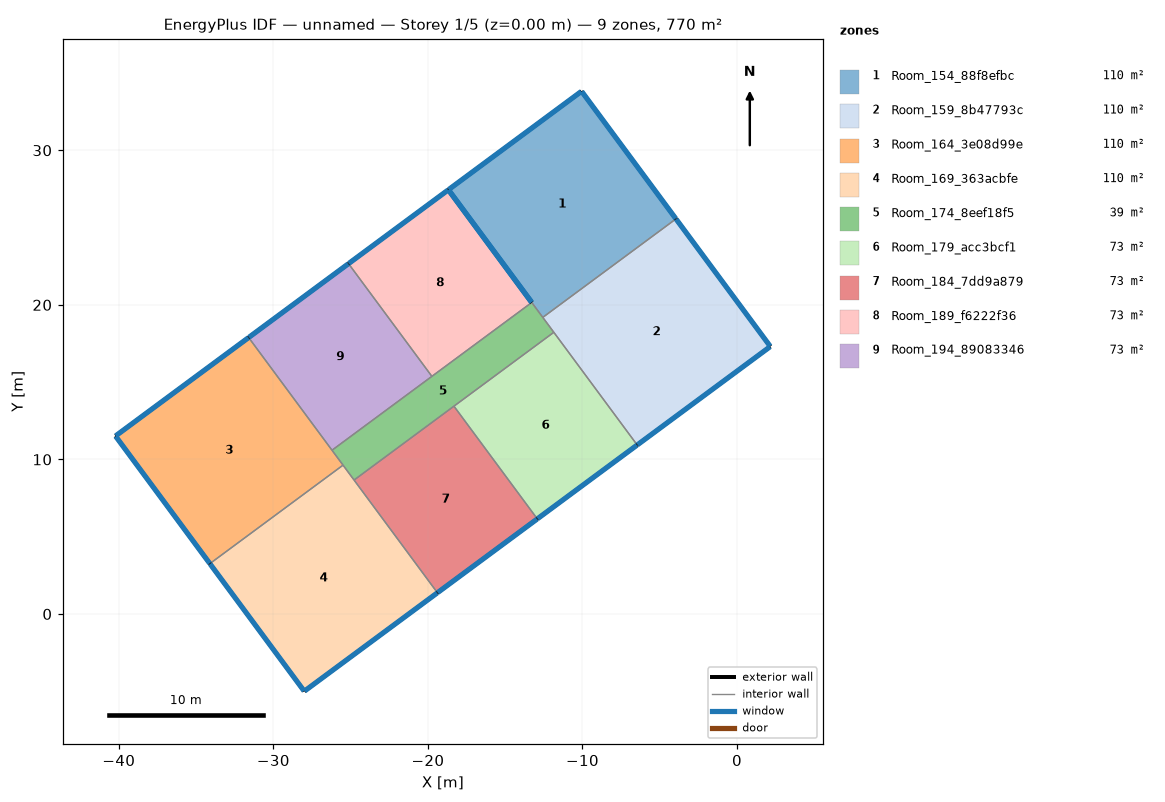
=== STOREY PLAN SPEC (per zone: floor XY polygon, exterior-wall plan segments, windows/doors) ===
zone 1: Room_154_88f8efbc  (110.1 m²)
  floor: (-10.06, 33.82) (-3.95, 25.56) (-12.57, 19.19) (-18.67, 27.45)
  exterior wall: (-3.95, 25.56) – (-10.06, 33.82)  [10.3 m]
    window: (-3.97, 25.58) – (-10.04, 33.80)  [12.3 m²]
  exterior wall: (-10.06, 33.82) – (-18.67, 27.45)  [10.7 m]
    window: (-10.08, 33.80) – (-18.65, 27.46)  [12.9 m²]
  exterior wall: (-18.67, 27.45) – (-13.28, 20.15)  [9.1 m]
    window: (-18.66, 27.43) – (-13.30, 20.17)  [10.9 m²]
  interior walls: 2
zone 2: Room_159_8b47793c  (110.1 m²)
  floor: (-3.95, 25.56) (2.16, 17.31) (-6.46, 10.93) (-12.57, 19.19)
  exterior wall: (2.16, 17.31) – (-3.95, 25.56)  [10.3 m]
    window: (2.14, 17.33) – (-3.94, 25.54)  [12.3 m²]
  exterior wall: (-6.46, 10.93) – (2.16, 17.31)  [10.7 m]
    window: (-6.44, 10.95) – (2.14, 17.29)  [12.9 m²]
  interior walls: 3
zone 3: Room_164_3e08d99e  (110.1 m²)
  floor: (-31.60, 17.89) (-25.49, 9.63) (-34.11, 3.26) (-40.21, 11.51)
  exterior wall: (-40.21, 11.51) – (-34.11, 3.26)  [10.3 m]
    window: (-40.20, 11.49) – (-34.12, 3.28)  [12.3 m²]
  exterior wall: (-31.60, 17.89) – (-40.21, 11.51)  [10.7 m]
    window: (-31.62, 17.87) – (-40.19, 11.53)  [12.9 m²]
  interior walls: 3
zone 4: Room_169_363acbfe  (110.1 m²)
  floor: (-25.49, 9.63) (-19.38, 1.37) (-28.00, -5.00) (-34.11, 3.26)
  exterior wall: (-34.11, 3.26) – (-28.00, -5.00)  [10.3 m]
    window: (-34.09, 3.24) – (-28.02, -4.98)  [12.3 m²]
  exterior wall: (-28.00, -5.00) – (-19.38, 1.37)  [10.7 m]
    window: (-27.98, -4.98) – (-19.40, 1.36)  [12.9 m²]
  interior walls: 3
zone 5: Room_174_8eef18f5  (38.6 m²)
  floor: (-13.28, 20.15) (-11.85, 18.22) (-24.78, 8.66) (-26.20, 10.59)
  interior walls: 8
zone 6: Room_179_acc3bcf1  (72.9 m²)
  floor: (-11.85, 18.22) (-6.46, 10.93) (-12.92, 6.15) (-18.32, 13.44)
  exterior wall: (-12.92, 6.15) – (-6.46, 10.93)  [8.0 m]
    window: (-12.90, 6.17) – (-6.48, 10.92)  [9.6 m²]
  interior walls: 3
zone 7: Room_184_7dd9a879  (72.9 m²)
  floor: (-18.32, 13.44) (-12.92, 6.15) (-19.38, 1.37) (-24.78, 8.66)
  exterior wall: (-19.38, 1.37) – (-12.92, 6.15)  [8.0 m]
    window: (-19.36, 1.39) – (-12.94, 6.14)  [9.6 m²]
  interior walls: 3
zone 8: Room_189_f6222f36  (72.9 m²)
  floor: (-18.67, 27.45) (-13.28, 20.15) (-19.74, 15.37) (-25.14, 22.67)
  exterior wall: (-18.67, 27.45) – (-25.14, 22.67)  [8.0 m]
    window: (-18.69, 27.43) – (-25.12, 22.68)  [9.6 m²]
  exterior wall: (-13.28, 20.15) – (-18.67, 27.45)  [9.1 m]
    window: (-13.30, 20.17) – (-18.66, 27.43)  [10.9 m²]
  interior walls: 2
zone 9: Room_194_89083346  (72.9 m²)
  floor: (-25.14, 22.67) (-19.74, 15.37) (-26.20, 10.59) (-31.60, 17.89)
  exterior wall: (-25.14, 22.67) – (-31.60, 17.89)  [8.0 m]
    window: (-25.16, 22.65) – (-31.58, 17.90)  [9.6 m²]
  interior walls: 3

=== DERIVED (storey summary) ===
Building: unnamed
Storey: 1 of 5  (floor level z = 0.00 m)
Storey gross floor area: 770.4 m²
Zones on this storey: 9
  - Room_154_88f8efbc: floor 110.1 m²; exterior wall 30.1 m (120.2 m²); 3 window(s) 36.1 m²; WWR 30.0%
  - Room_159_8b47793c: floor 110.1 m²; exterior wall 21.0 m (83.9 m²); 2 window(s) 25.2 m²; WWR 30.0%
  - Room_164_3e08d99e: floor 110.1 m²; exterior wall 21.0 m (83.9 m²); 2 window(s) 25.2 m²; WWR 30.0%
  - Room_169_363acbfe: floor 110.1 m²; exterior wall 21.0 m (83.9 m²); 2 window(s) 25.2 m²; WWR 30.0%
  - Room_174_8eef18f5: floor 38.6 m²
  - Room_179_acc3bcf1: floor 72.9 m²; exterior wall 8.0 m (32.2 m²); 1 window(s) 9.6 m²; WWR 30.0%
  - Room_184_7dd9a879: floor 72.9 m²; exterior wall 8.0 m (32.2 m²); 1 window(s) 9.6 m²; WWR 30.0%
  - Room_189_f6222f36: floor 72.9 m²; exterior wall 17.1 m (68.4 m²); 2 window(s) 20.5 m²; WWR 30.0%
  - Room_194_89083346: floor 72.9 m²; exterior wall 8.0 m (32.1 m²); 1 window(s) 9.6 m²; WWR 30.0%
Zone adjacency (shared interzone walls):
  - Room_154_88f8efbc ↔ Room_159_8b47793c
  - Room_154_88f8efbc ↔ Room_174_8eef18f5
  - Room_159_8b47793c ↔ Room_174_8eef18f5
  - Room_159_8b47793c ↔ Room_179_acc3bcf1
  - Room_164_3e08d99e ↔ Room_169_363acbfe
  - Room_164_3e08d99e ↔ Room_174_8eef18f5
  - Room_164_3e08d99e ↔ Room_194_89083346
  - Room_169_363acbfe ↔ Room_174_8eef18f5
  - Room_169_363acbfe ↔ Room_184_7dd9a879
  - Room_174_8eef18f5 ↔ Room_179_acc3bcf1
  - Room_174_8eef18f5 ↔ Room_184_7dd9a879
  - Room_174_8eef18f5 ↔ Room_189_f6222f36
  - Room_174_8eef18f5 ↔ Room_194_89083346
  - Room_179_acc3bcf1 ↔ Room_184_7dd9a879
  - Room_189_f6222f36 ↔ Room_194_89083346